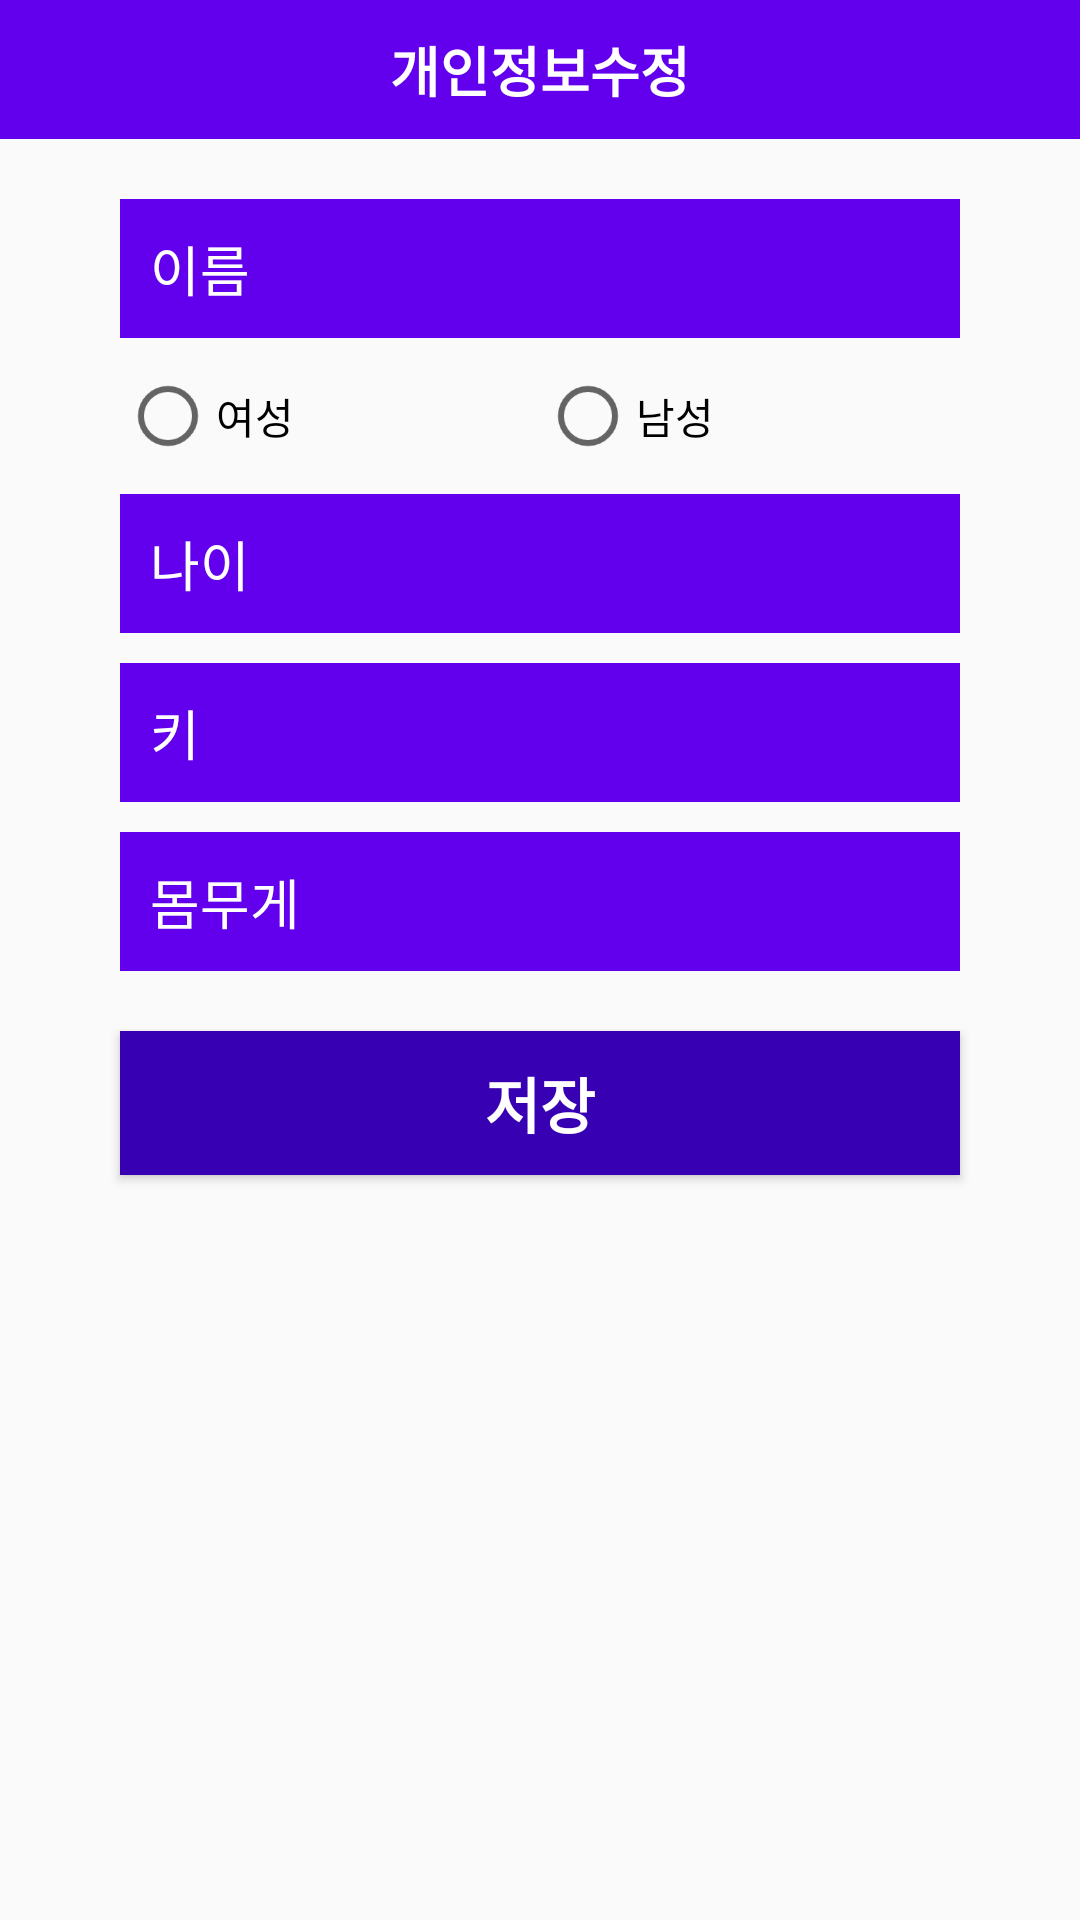

Layout XML and referenced resources for this Android screen:
<!-- AndroidManifest.xml: application theme MainTheme -->
<!-- res/layout/activity_myinfo.xml -->
<?xml version="1.0" encoding="utf-8"?>
<android.support.constraint.ConstraintLayout xmlns:android="http://schemas.android.com/apk/res/android"
    xmlns:app="http://schemas.android.com/apk/res-auto"
    xmlns:tools="http://schemas.android.com/tools"
    android:id="@+id/activity_main"
    android:layout_width="match_parent"
    android:layout_height="match_parent"
    tools:context=".Myinfo">

    <LinearLayout
        android:layout_width="match_parent"
        android:layout_height="match_parent"
        android:orientation="vertical"
        tools:layout_editor_absoluteX="50dp"
        tools:layout_editor_absoluteY="0dp"
        tools:ignore="MissingConstraints">

        <LinearLayout
            android:layout_width="match_parent"
            android:layout_height="wrap_content"
            android:background="@color/colorPrimary"
            android:orientation="vertical">

            <TextView
                android:layout_width="wrap_content"
                android:layout_height="wrap_content"
                android:layout_gravity="center"
                android:layout_margin="10dp"
                android:text="개인정보수정"
                android:textColor="#ffffff"
                android:textSize="18dp"
                android:textStyle="bold" />

        </LinearLayout>

        <LinearLayout
            android:layout_width="match_parent"
            android:layout_height="match_parent"
            android:orientation="vertical">

            <EditText
                android:id="@+id/nameText"
                android:layout_width="280dp"
                android:layout_height="wrap_content"
                android:layout_gravity="center"
                android:layout_marginTop="20dp"
                android:background="@color/colorPrimary"
                android:drawableStart="@drawable/ic_person_black_24dp"
                android:drawableLeft="@drawable/ic_person_black_24dp"
                android:hint="이름"
                android:padding="10dp"
                android:textColor="#ffffff"
                android:textColorHint="#ffffff" />

            <RadioGroup
                android:id="@+id/genderGroup"
                android:layout_width="280dp"
                android:layout_height="wrap_content"
                android:layout_gravity="center_horizontal"
                android:layout_marginTop="10dp"
                android:orientation="horizontal">

                <RadioButton
                    android:id="@+id/genderWoman"
                    android:layout_width="0dp"
                    android:layout_height="wrap_content"
                    android:layout_weight="1"
                    android:text="여성" />

                <RadioButton
                    android:id="@+id/genderman"
                    android:layout_width="0dp"
                    android:layout_height="wrap_content"
                    android:layout_weight="1"
                    android:text="남성" />

            </RadioGroup>

            <EditText
                android:id="@+id/ageText"
                android:layout_width="280dp"
                android:layout_height="wrap_content"
                android:layout_gravity="center"
                android:layout_marginTop="10dp"
                android:background="@color/colorPrimary"
                android:drawableStart="@drawable/ic_person_black_24dp"
                android:drawableLeft="@drawable/ic_person_black_24dp"
                android:hint="나이"
                android:padding="10dp"
                android:textColor="#ffffff"
                android:textColorHint="#ffffff" />

            <EditText
                android:id="@+id/cmText"
                android:layout_width="280dp"
                android:layout_height="wrap_content"
                android:layout_gravity="center"
                android:layout_marginTop="10dp"
                android:background="@color/colorPrimary"
                android:drawableStart="@drawable/ic_person_black_24dp"
                android:drawableLeft="@drawable/ic_person_black_24dp"
                android:hint="키"
                android:padding="10dp"
                android:textColor="#ffffff"
                android:textColorHint="#ffffff" />

            <EditText
                android:id="@+id/kgText"
                android:layout_width="280dp"
                android:layout_height="wrap_content"
                android:layout_gravity="center"
                android:layout_margin="10dp"
                android:background="@color/colorPrimary"
                android:drawableStart="@drawable/ic_person_black_24dp"
                android:drawableLeft="@drawable/ic_person_black_24dp"
                android:hint="몸무게"
                android:padding="10dp"
                android:textColor="#ffffff"
                android:textColorHint="#ffffff" />

            <Button
                android:layout_width="280dp"
                android:layout_height="wrap_content"
                android:textSize="20dp"
                android:textStyle="bold"
                android:textColor="#ffffff"
                android:background="@color/colorPrimaryDark"
                android:text="저장"
                android:layout_marginTop="10dp"
                android:layout_gravity="center"
                android:id="@+id/registerButton" />


        </LinearLayout>

    </LinearLayout>

</android.support.constraint.ConstraintLayout>
<!-- resources referenced by this layout -->
<resources>
  <style name="MainTheme" parent="Theme.AppCompat.Light.DarkActionBar">
           <item name="windowActionBar">true</item>
           <item name="windowNoTitle">false</item>
           <item name="colorPrimary">#5f9f7a</item>
           <item name="colorPrimaryDark">#000</item>
           <item name="colorAccent">#ffb927</item>
       </style>
  <!-- not gathered from this repository: default colours our renderer supplied (Android Studio template values) -->
  <color name="colorPrimary">#FF6200EE</color>
  <color name="colorPrimaryDark">#FF3700B3</color>
</resources>
